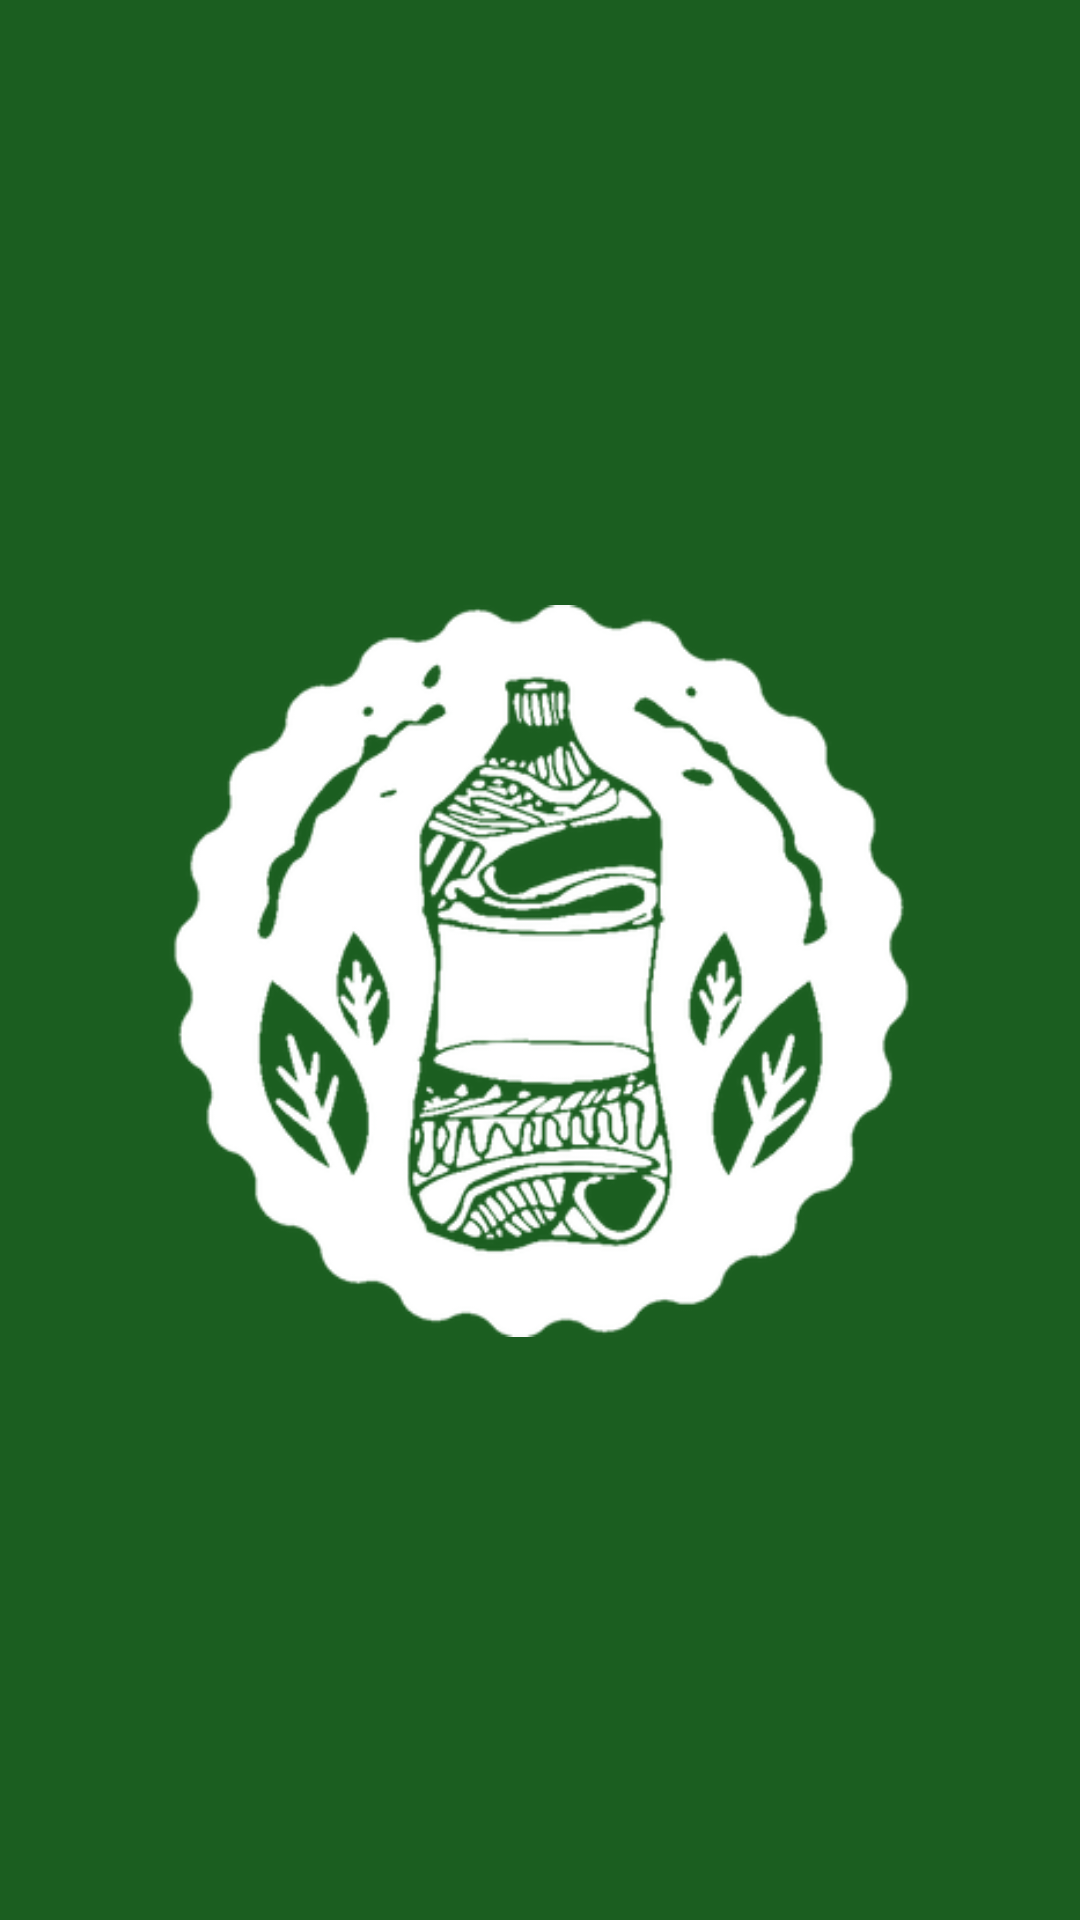

Layout XML and referenced resources for this Android screen:
<!-- AndroidManifest.xml: application theme AppTheme -->
<!-- res/layout/activity_splash.xml -->
<?xml version="1.0" encoding="utf-8"?>
<android.support.constraint.ConstraintLayout xmlns:android="http://schemas.android.com/apk/res/android"
    xmlns:app="http://schemas.android.com/apk/res-auto"
    xmlns:tools="http://schemas.android.com/tools"
    android:layout_width="match_parent"
    android:layout_height="match_parent"
    android:background="@color/colorPrimaryDark"
    tools:context="inqb8.ansteph.ecobrick.Splash">

    <ImageView
        android:id="@+id/imageView15"
        android:layout_width="250dp"
        android:layout_height="250dp"
        android:layout_marginBottom="8dp"
        android:layout_marginEnd="8dp"
        android:layout_marginStart="8dp"
        android:layout_marginTop="8dp"
        app:layout_constraintBottom_toBottomOf="parent"
        app:layout_constraintEnd_toEndOf="parent"
        app:layout_constraintStart_toStartOf="parent"
        app:layout_constraintTop_toTopOf="parent"
        app:layout_constraintVertical_bias="0.51"
        app:srcCompat="@drawable/ecobrick" />

</android.support.constraint.ConstraintLayout>
<!-- resources referenced by this layout -->
<resources>
  <color name="colorPrimaryDark">#1b5e20</color>
  <!-- drawable ecobrick: png bitmap (drawable, 54885 bytes) -->
  <style name="AppTheme" parent="Theme.AppCompat.Light.DarkActionBar">
          
          <item name="colorPrimary">@color/colorPrimary</item>
          <item name="colorPrimaryDark">@color/colorPrimaryDark</item>
          <item name="colorAccent">@color/colorAccent</item>
      </style>
  <color name="colorPrimary">#689f38</color>
  <color name="colorAccent">#ff6e40</color>
</resources>
